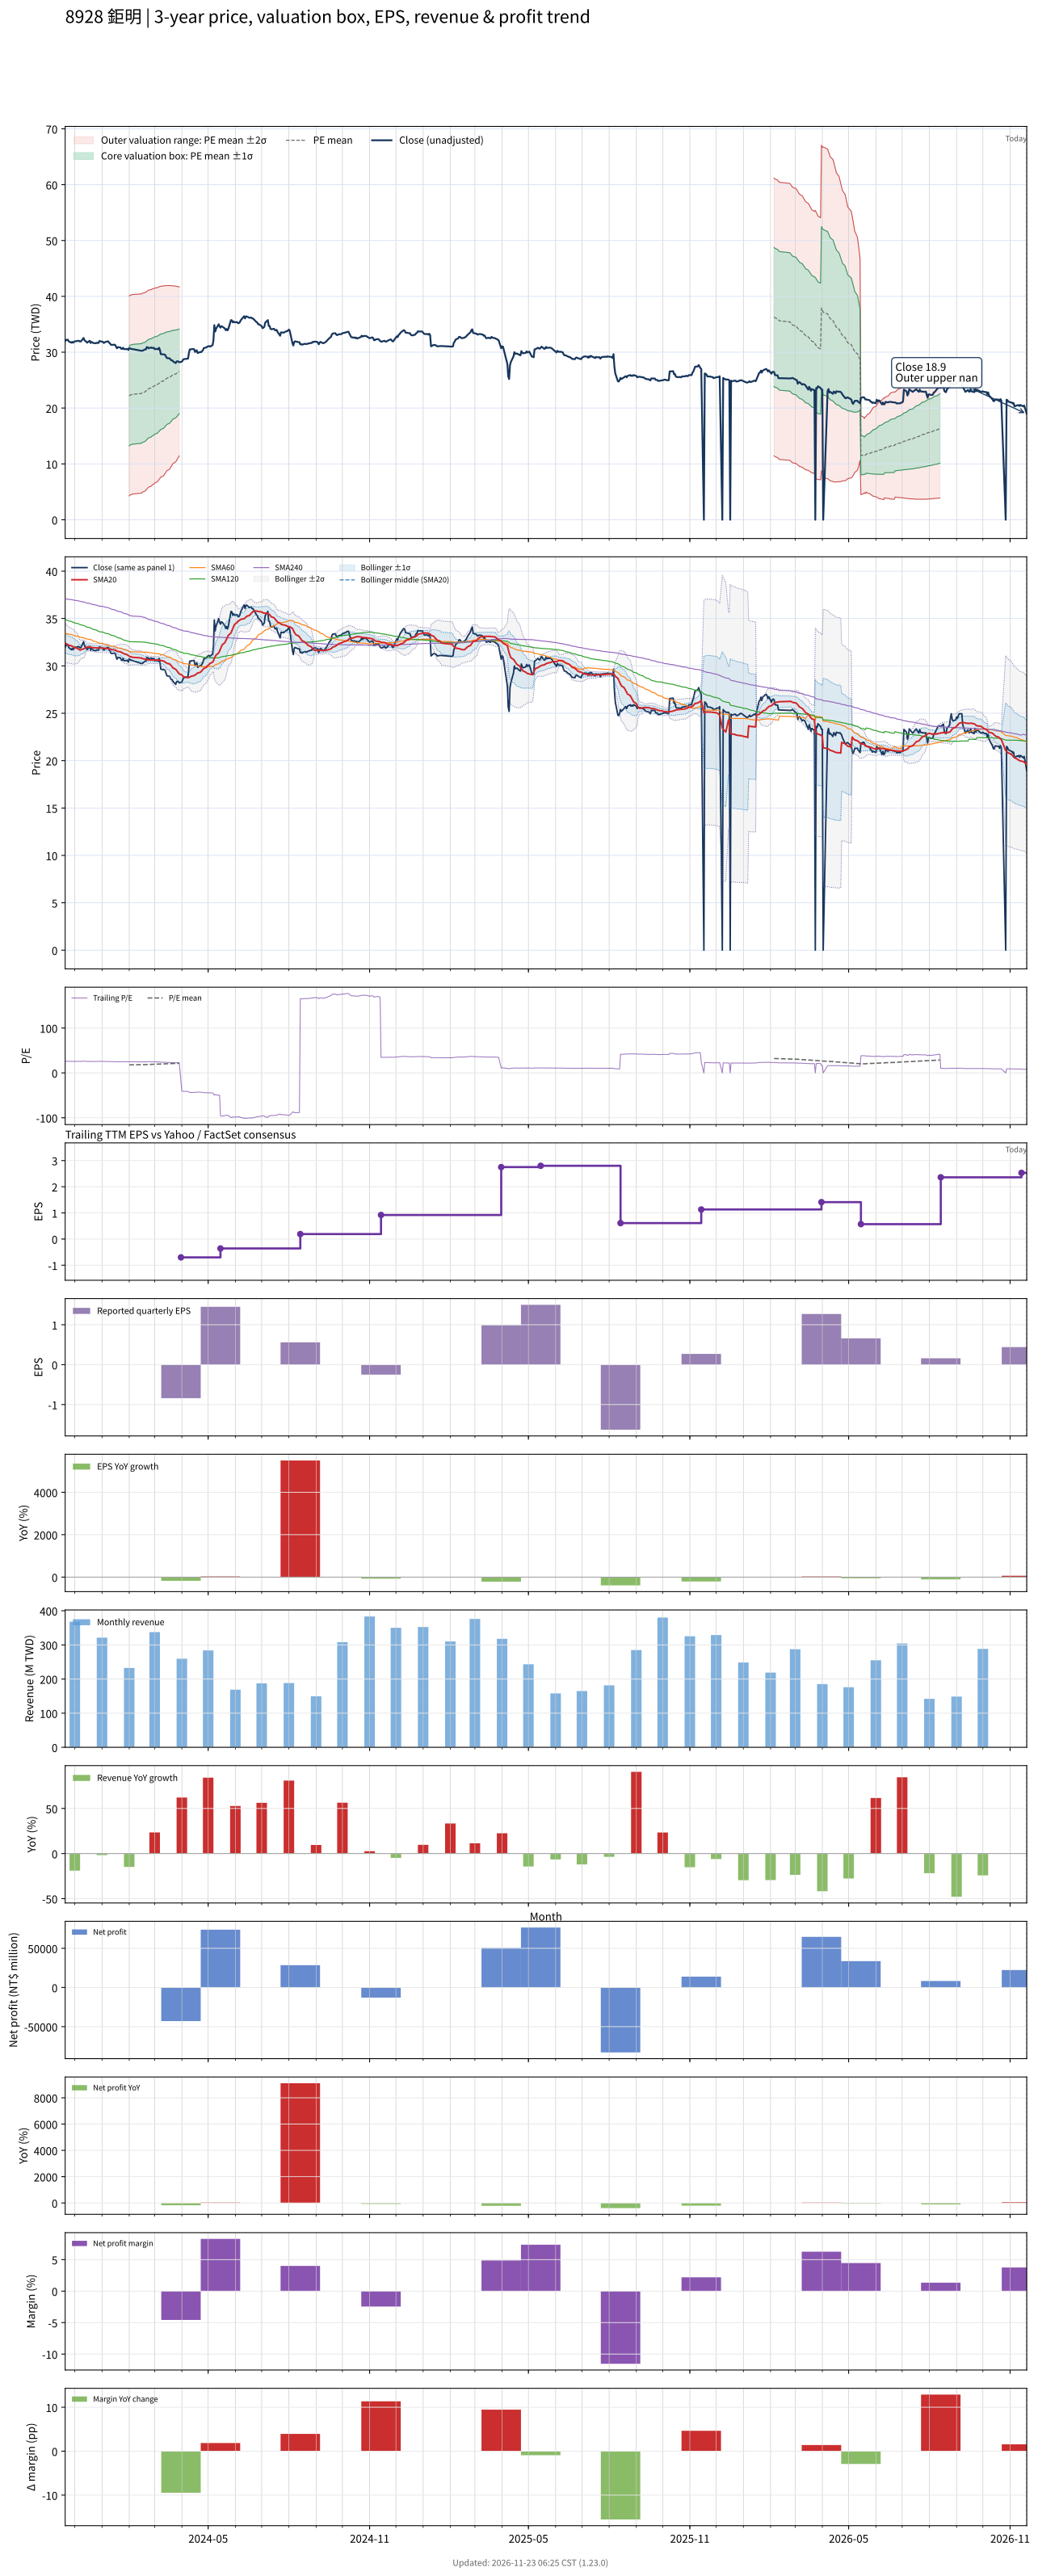

Values plotted in this chart, from the file beside it:
# chart-version: skill-stock-dynamic-val…
date, close, available_date, period_end, eps, ttm_eps, pe, pe_mean, pe_std, price_m2, price_m1, price_mean, price_p1, price_p2, forward_eps, forward_pe, forward_pe_mean, forward_pe_std, forward_price_m2, forward_price_m1, forward_price_mean, forward_price_p1, forward_price_p2, sma20
2023-11-20, 32, 2023-11-14, 2023-09-30, -0.98, 1.24, 25.81, , , , , , , , , , , , , , , , , 32.39
2023-11-21, 32.2, 2023-11-14, 2023-09-30, -0.98, 1.24, 25.97, , , , , , , , , , , , , , , , , 32.35
2023-11-22, 32.2, 2023-11-14, 2023-09-30, -0.98, 1.24, 25.97, , , , , , , , , , , , , , , , , 32.29
2023-11-23, 32.25, 2023-11-14, 2023-09-30, -0.98, 1.24, 26.01, , , , , , , , , , , , , , , , , 32.24
2023-11-24, 31.95, 2023-11-14, 2023-09-30, -0.98, 1.24, 25.77, , , , , , , , , , , , , , , , , 32.19
2023-11-27, 31.7, 2023-11-14, 2023-09-30, -0.98, 1.24, 25.56, , , , , , , , , , , , , , , , , 32.12
2023-11-28, 31.85, 2023-11-14, 2023-09-30, -0.98, 1.24, 25.69, , , , , , , , , , , , , , , , , 32.08
2023-11-29, 31.7, 2023-11-14, 2023-09-30, -0.98, 1.24, 25.56, , , , , , , , , , , , , , , , , 32.03
2023-11-30, 31.85, 2023-11-14, 2023-09-30, -0.98, 1.24, 25.69, , , , , , , , , , , , , , , , , 31.98
2023-12-01, 31.95, 2023-11-14, 2023-09-30, -0.98, 1.24, 25.77, , , , , , , , , , , , , , , , , 31.92
2023-12-04, 32, 2023-11-14, 2023-09-30, -0.98, 1.24, 25.81, , , , , , , , , , , , , , , , , 31.86
2023-12-05, 32.05, 2023-11-14, 2023-09-30, -0.98, 1.24, 25.85, , , , , , , , , , , , , , , , , 31.79
2023-12-06, 32, 2023-11-14, 2023-09-30, -0.98, 1.24, 25.81, , , , , , , , , , , , , , , , , 31.72
2023-12-07, 31.9, 2023-11-14, 2023-09-30, -0.98, 1.24, 25.73, , , , , , , , , , , , , , , , , 31.66
2023-12-08, 31.95, 2023-11-14, 2023-09-30, -0.98, 1.24, 25.77, , , , , , , , , , , , , , , , , 31.71
2023-12-11, 32.55, 2023-11-14, 2023-09-30, -0.98, 1.24, 26.25, , , , , , , , , , , , , , , , , 31.8
2023-12-12, 32.15, 2023-11-14, 2023-09-30, -0.98, 1.24, 25.93, , , , , , , , , , , , , , , , , 31.86
2023-12-13, 32, 2023-11-14, 2023-09-30, -0.98, 1.24, 25.81, , , , , , , , , , , , , , , , , 31.92
2023-12-14, 31.9, 2023-11-14, 2023-09-30, -0.98, 1.24, 25.73, , , , , , , , , , , , , , , , , 31.97
2023-12-15, 31.7, 2023-11-14, 2023-09-30, -0.98, 1.24, 25.56, , , , , , , , , , , , , , , , , 31.99
2023-12-18, 32.05, 2023-11-14, 2023-09-30, -0.98, 1.24, 25.85, , , , , , , , , , , , , , , , , 32
2023-12-19, 31.65, 2023-11-14, 2023-09-30, -0.98, 1.24, 25.52, , , , , , , , , , , , , , , , , 31.97
2023-12-20, 31.85, 2023-11-14, 2023-09-30, -0.98, 1.24, 25.69, , , , , , , , , , , , , , , , , 31.95
2023-12-21, 31.75, 2023-11-14, 2023-09-30, -0.98, 1.24, 25.6, , , , , , , , , , , , , , , , , 31.93
2023-12-22, 31.65, 2023-11-14, 2023-09-30, -0.98, 1.24, 25.52, , , , , , , , , , , , , , , , , 31.91
2023-12-25, 31.6, 2023-11-14, 2023-09-30, -0.98, 1.24, 25.48, , , , , , , , , , , , , , , , , 31.91
2023-12-26, 31.7, 2023-11-14, 2023-09-30, -0.98, 1.24, 25.56, , , , , , , , , , , , , , , , , 31.9
2023-12-27, 31.65, 2023-11-14, 2023-09-30, -0.98, 1.24, 25.52, , , , , , , , , , , , , , , , , 31.89
2023-12-28, 31.65, 2023-11-14, 2023-09-30, -0.98, 1.24, 25.52, , , , , , , , , , , , , , , , , 31.89
2023-12-29, 32, 2023-11-14, 2023-09-30, -0.98, 1.24, 25.81, , , , , , , , , , , , , , , , , 31.89
2024-01-02, 31.85, 2023-11-14, 2023-09-30, -0.98, 1.24, 25.69, , , , , , , , , , , , , , , , , 31.88
2024-01-03, 31.65, 2023-11-14, 2023-09-30, -0.98, 1.24, 25.52, , , , , , , , , , , , , , , , , 31.86
2024-01-04, 31.75, 2023-11-14, 2023-09-30, -0.98, 1.24, 25.6, , , , , , , , , , , , , , , , , 31.85
2024-01-05, 31.85, 2023-11-14, 2023-09-30, -0.98, 1.24, 25.69, , , , , , , , , , , , , , , , , 31.84
2024-01-08, 31.95, 2023-11-14, 2023-09-30, -0.98, 1.24, 25.77, , , , , , , , , , , , , , , , , 31.84
2024-01-09, 31.7, 2023-11-14, 2023-09-30, -0.98, 1.24, 25.56, , , , , , , , , , , , , , , , , 31.8
2024-01-10, 31.6, 2023-11-14, 2023-09-30, -0.98, 1.24, 25.48, , , , , , , , , , , , , , , , , 31.77
2024-01-11, 31.35, 2023-11-14, 2023-09-30, -0.98, 1.24, 25.28, , , , , , , , , , , , , , , , , 31.74
2024-01-12, 31.3, 2023-11-14, 2023-09-30, -0.98, 1.24, 25.24, , , , , , , , , , , , , , , , , 31.71
2024-01-15, 31.35, 2023-11-14, 2023-09-30, -0.98, 1.24, 25.28, , , , , , , , , , , , , , , , , 31.7
2024-01-16, 31.3, 2023-11-14, 2023-09-30, -0.98, 1.24, 25.24, , , , , , , , , , , , , , , , , 31.66
2024-01-17, 31, 2023-11-14, 2023-09-30, -0.98, 1.24, 25, , , , , , , , , , , , , , , , , 31.62
2024-01-18, 30.7, 2023-11-14, 2023-09-30, -0.98, 1.24, 24.76, , , , , , , , , , , , , , , , , 31.57
2024-01-19, 30.9, 2023-11-14, 2023-09-30, -0.98, 1.24, 24.92, , , , , , , , , , , , , , , , , 31.52
2024-01-22, 30.85, 2023-11-14, 2023-09-30, -0.98, 1.24, 24.88, , , , , , , , , , , , , , , , , 31.48
2024-01-23, 30.6, 2023-11-14, 2023-09-30, -0.98, 1.24, 24.68, , , , , , , , , , , , , , , , , 31.43
2024-01-24, 30.6, 2023-11-14, 2023-09-30, -0.98, 1.24, 24.68, , , , , , , , , , , , , , , , , 31.38
2024-01-25, 30.8, 2023-11-14, 2023-09-30, -0.98, 1.24, 24.84, , , , , , , , , , , , , , , , , 31.34
2024-01-26, 30.55, 2023-11-14, 2023-09-30, -0.98, 1.24, 24.64, , , , , , , , , , , , , , , , , 31.28
2024-01-29, 30.55, 2023-11-14, 2023-09-30, -0.98, 1.24, 24.64, , , , , , , , , , , , , , , , , 31.21
2024-01-30, 30.6, 2023-11-14, 2023-09-30, -0.98, 1.24, 24.68, , , , , , , , , , , , , , , , , 31.15
2024-01-31, 30.4, 2023-11-14, 2023-09-30, -0.98, 1.24, 24.52, , , , , , , , , , , , , , , , , 31.09
2024-02-01, 30.75, 2023-11-14, 2023-09-30, -0.98, 1.24, 24.8, 17.88, 7.215, 4.284, 13.23, 22.18, 31.12, 40.07, , , , , , , , , , 31.04
2024-02-02, 30.65, 2023-11-14, 2023-09-30, -0.98, 1.24, 24.72, 18, 7.21, 4.441, 13.38, 22.32, 31.26, 40.2, , , , , , , , , , 30.98
2024-02-05, 30.55, 2023-11-14, 2023-09-30, -0.98, 1.24, 24.64, 18.12, 7.202, 4.606, 13.54, 22.47, 31.4, 40.33, , , , , , , , , , 30.91
2024-02-15, 30.25, 2023-11-14, 2023-09-30, -0.98, 1.24, 24.4, 18.23, 7.191, 4.776, 13.69, 22.61, 31.53, 40.44, , , , , , , , , , 30.83
2024-02-16, 30.25, 2023-11-14, 2023-09-30, -0.98, 1.24, 24.4, 18.35, 7.179, 4.95, 13.85, 22.75, 31.65, 40.56, , , , , , , , , , 30.77
2024-02-19, 30.5, 2023-11-14, 2023-09-30, -0.98, 1.24, 24.6, 18.47, 7.165, 5.129, 14.01, 22.9, 31.78, 40.67, , , , , , , , , , 30.72
2024-02-20, 30.5, 2023-11-14, 2023-09-30, -0.98, 1.24, 24.6, 18.58, 7.151, 5.307, 14.17, 23.04, 31.91, 40.78, , , , , , , , , , 30.68
... 669 more rows
